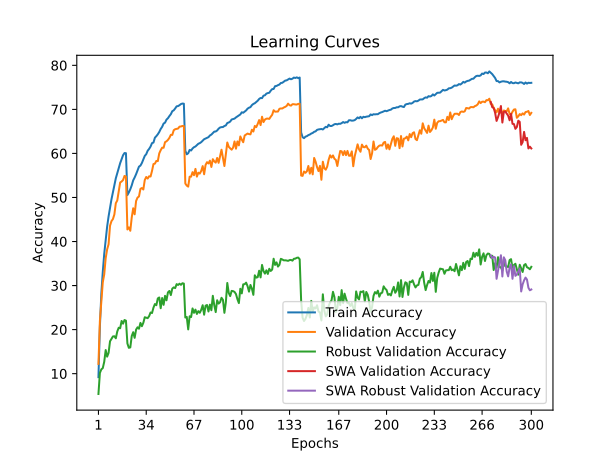

Data behind this chart, as committed beside it:
time; train_accuracy; train_loss; valid_accuracy; valid_loss; valid_accuracy_robust; valid_accuracy_swa; valid_accuracy_robust_swa
66,7909; 9,2080; 4,5601; 12,2200; 4,3345; 5,3862; 12,2200; 5,3862
132,4051; 20,6863; 3,8908; 21,9600; 3,8581; 10,1724; 21,9600; 10,1724
197,1442; 28,2111; 3,5591; 26,2500; 3,7463; 10,9724; 26,2500; 10,9724
261,3830; 33,1276; 3,3470; 30,7500; 3,5247; 11,2621; 30,7500; 11,2621
328,6754; 37,2151; 3,1727; 32,5500; 3,5248; 12,7034; 32,5500; 12,7034
397,2648; 40,4544; 3,0468; 36,2100; 3,3226; 15,3586; 36,2100; 15,3586
538,9115; 43,3678; 2,9351; 38,2100; 3,2549; 13,8621; 38,2100; 13,8621
663,6616; 45,7000; 2,8504; 39,3800; 3,2187; 14,7172; 39,3800; 14,7172
728,5476; 47,7242; 2,7653; 43,5900; 2,9945; 17,3517; 43,5900; 17,3517
795,1279; 49,5805; 2,7012; 44,6300; 3,0318; 17,9103; 44,6300; 17,9103
862,3053; 51,1416; 2,6399; 45,0900; 3,0255; 18,4483; 45,0900; 18,4483
927,3689; 52,8118; 2,5761; 46,1500; 2,9782; 18,4897; 46,1500; 18,4897
993,6169; 54,3600; 2,5203; 48,7000; 2,8998; 18,0276; 48,7000; 18,0276
1060,0920; 55,4951; 2,4763; 49,3200; 2,8814; 19,5793; 49,3200; 19,5793
1127,0119; 56,6292; 2,4305; 51,4500; 2,7850; 20,4276; 51,4500; 20,4276
1193,6919; 57,7904; 2,3964; 53,4100; 2,7215; 20,3103; 53,4100; 20,3103
1273,2040; 58,7395; 2,3621; 53,6200; 2,7044; 21,9655; 53,6200; 21,9655
1369,5643; 59,5946; 2,3305; 53,9600; 2,7208; 21,3517; 53,9600; 21,3517
1436,1792; 60,0846; 2,3172; 54,8900; 2,6719; 22,1793; 54,8900; 22,1793
1504,3157; 60,0576; 2,3067; 54,7700; 2,6838; 22,0276; 54,7700; 22,0276
1570,0701; 50,5466; 2,6476; 42,7400; 3,0914; 16,8552; 42,7400; 16,8552
1641,2750; 51,1436; 2,6301; 43,2100; 3,0943; 15,8690; 43,2100; 15,8690
1709,4784; 51,8667; 2,6073; 42,4400; 3,0782; 15,9586; 42,4400; 15,9586
1776,0131; 52,7598; 2,5728; 45,4700; 2,9796; 18,5448; 45,4700; 18,5448
1843,5204; 53,8829; 2,5335; 47,5500; 2,8783; 19,4138; 47,5500; 19,4138
1910,6370; 54,5380; 2,5041; 46,1800; 2,9086; 18,1310; 46,1800; 18,1310
1981,6313; 55,2841; 2,4806; 49,2000; 2,8028; 20,0000; 49,2000; 20,0000
2063,1303; 56,1802; 2,4465; 49,9700; 2,7834; 20,5241; 49,9700; 20,5241
2130,3539; 57,0023; 2,4153; 50,2300; 2,7877; 20,2000; 50,2300; 20,2000
2198,6722; 57,2333; 2,4041; 51,9600; 2,6702; 21,5241; 51,9600; 21,5241
2277,6304; 57,8224; 2,3857; 52,1400; 2,6753; 20,7724; 52,1400; 20,7724
2346,0968; 58,6344; 2,3519; 51,8100; 2,6986; 21,5448; 51,8100; 21,5448
2448,0273; 59,4435; 2,3252; 53,9600; 2,6309; 22,8069; 53,9600; 22,8069
2514,2640; 59,8226; 2,3041; 54,6500; 2,5850; 22,6966; 54,6500; 22,6966
2581,5483; 60,6097; 2,2819; 54,2900; 2,6127; 22,6000; 54,2900; 22,6000
2653,4239; 61,0237; 2,2618; 54,8100; 2,5549; 23,0552; 54,8100; 23,0552
2753,1549; 61,5598; 2,2455; 54,7600; 2,5615; 23,8828; 54,7600; 23,8828
2855,0418; 62,3459; 2,2162; 56,0300; 2,5402; 23,7655; 56,0300; 23,7655
2922,1560; 62,4659; 2,2050; 57,5800; 2,4590; 24,9862; 57,5800; 24,9862
2992,5353; 63,5750; 2,1703; 57,6800; 2,4564; 25,8000; 57,6800; 25,8000
3060,7614; 63,9260; 2,1563; 58,3000; 2,4577; 25,5448; 58,3000; 25,5448
3128,8419; 64,3461; 2,1373; 58,2500; 2,4702; 27,0828; 58,2500; 27,0828
3197,2008; 64,8681; 2,1215; 60,0100; 2,3686; 27,2966; 60,0100; 27,2966
3274,6742; 65,5502; 2,0979; 60,7400; 2,3567; 24,8552; 60,7400; 24,8552
3344,2495; 66,0383; 2,0793; 61,3100; 2,3372; 27,1724; 61,3100; 27,1724
3446,0285; 66,7793; 2,0549; 61,2800; 2,3406; 25,6207; 61,2800; 25,6207
3512,3823; 66,9864; 2,0411; 62,5600; 2,3152; 27,6690; 62,5600; 27,6690
3578,7214; 67,6714; 2,0239; 62,7500; 2,3178; 26,6552; 62,7500; 26,6552
3650,0344; 67,9915; 2,0073; 63,0700; 2,2659; 28,4483; 63,0700; 28,4483
3747,2776; 68,4835; 1,9949; 63,5300; 2,2698; 28,7793; 63,5300; 28,7793
3831,7284; 68,9026; 1,9732; 64,2200; 2,2415; 27,8414; 64,2200; 27,8414
3898,3198; 69,5887; 1,9566; 64,2100; 2,2286; 29,3034; 64,2100; 29,3034
3964,9368; 69,7837; 1,9433; 65,2600; 2,2150; 29,5862; 65,2600; 29,5862
4032,4972; 70,2067; 1,9321; 65,5000; 2,2038; 29,4276; 65,5000; 29,4276
4099,4675; 70,6938; 1,9185; 65,5800; 2,1973; 30,3241; 65,5800; 30,3241
4166,7821; 70,7488; 1,9118; 65,6500; 2,1989; 30,1310; 65,6500; 30,1310
4236,4602; 70,9518; 1,9079; 66,0800; 2,1830; 30,4276; 66,0800; 30,4276
4304,9028; 71,2128; 1,8963; 66,1200; 2,1893; 30,1724; 66,1200; 30,1724
4373,7492; 71,3228; 1,8908; 66,2400; 2,1751; 30,5310; 66,2400; 30,5310
4441,0118; 71,2888; 1,8936; 66,2100; 2,1863; 30,4483; 66,2100; 30,4483
... 240 more rows
